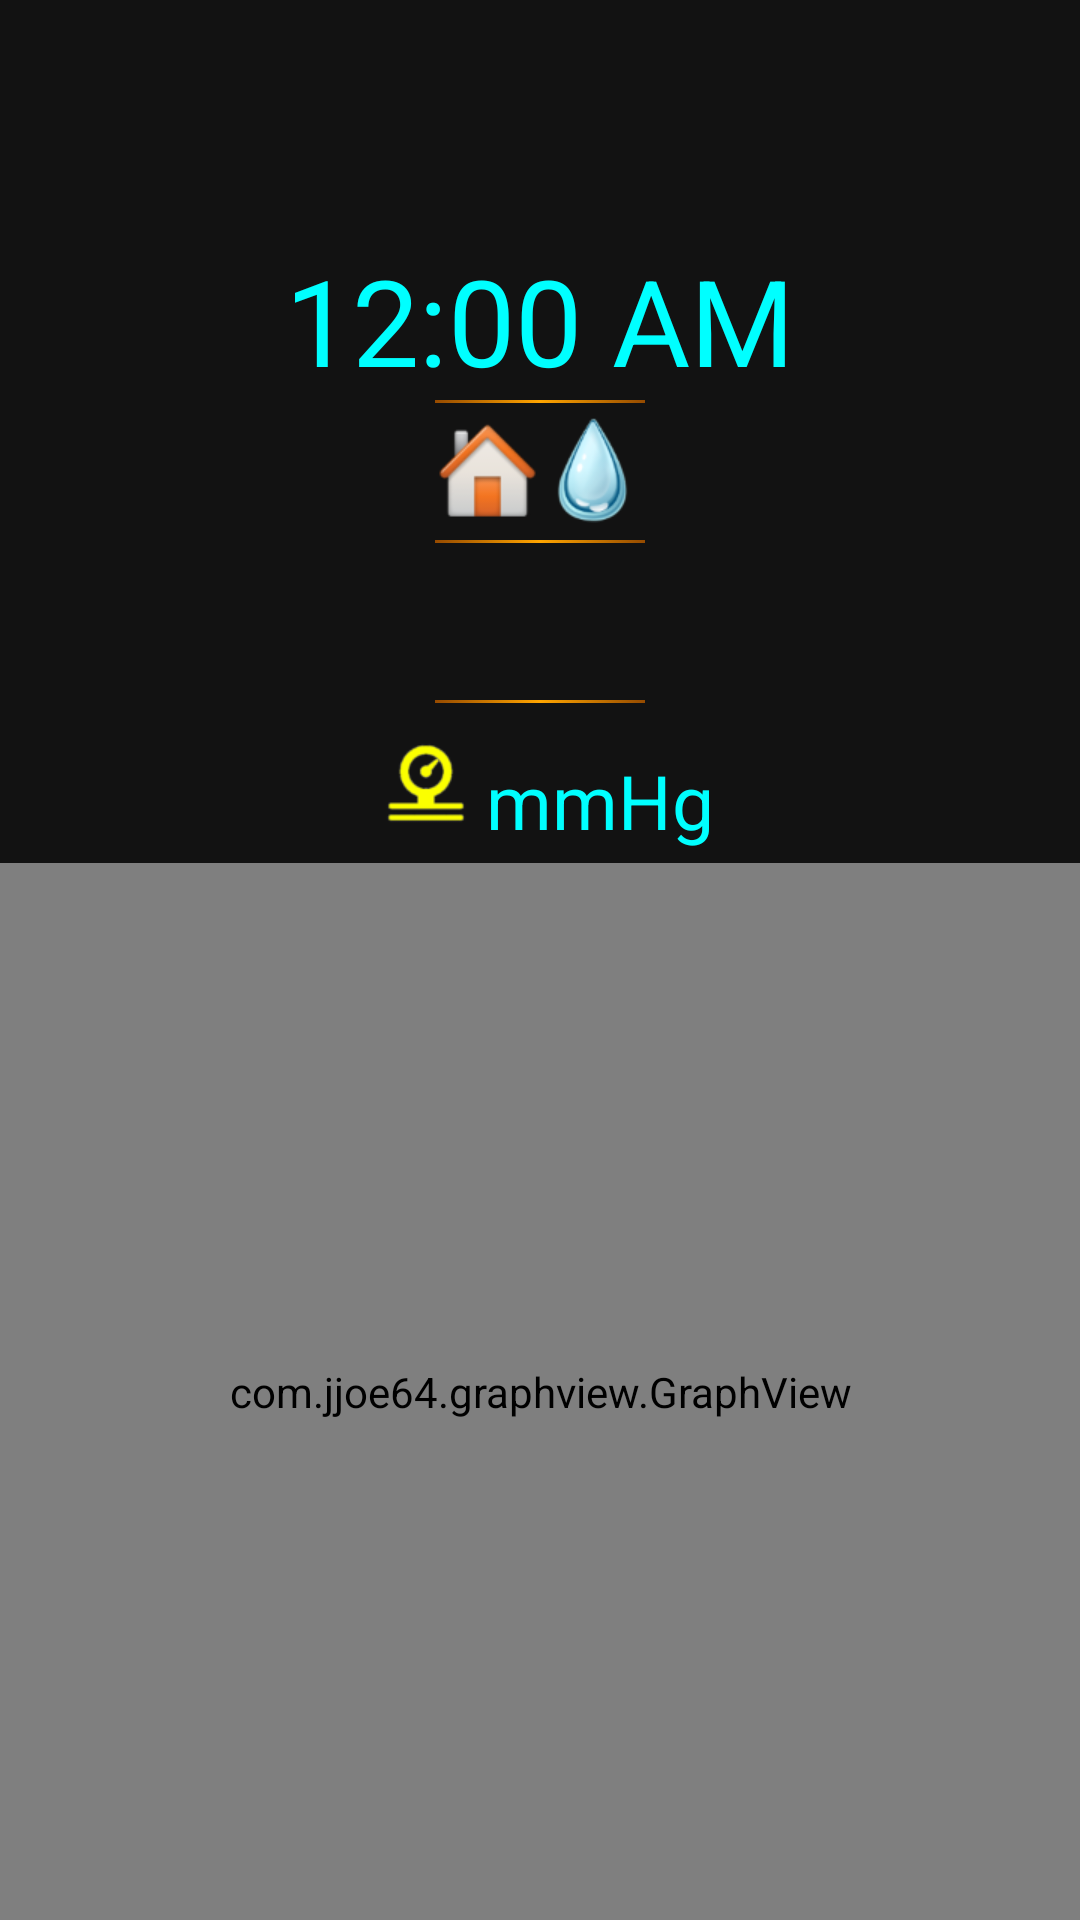

Produce the Android XML layout that renders to this screen, including the resource entries it uses.
<!-- AndroidManifest.xml: application theme AppTheme -->
<!-- res/layout/activity_info.xml -->
<LinearLayout xmlns:android="http://schemas.android.com/apk/res/android"
xmlns:tools="http://schemas.android.com/tools" android:layout_width="match_parent"
android:layout_height="match_parent"
android:orientation="vertical"
android:weightSum="1"
android:background="@drawable/dark_wood">

    <LinearLayout
        android:layout_width="match_parent"
        android:layout_height="match_parent"
        android:orientation="vertical"
        android:weightSum="1"
        android:visibility="visible"
        android:id="@+id/layout_visibility"
        android:background="@drawable/dark_wood">

    <ImageView
    android:layout_width="80dp"
    android:layout_height="80dp"
    android:id="@+id/imageView"
        android:layout_gravity="center_horizontal"
        android:onClick="UpdateInfo" />

        <DigitalClock
            android:layout_width="wrap_content"
            android:layout_height="wrap_content"
            android:id="@+id/TimeClock"
            android:layout_gravity="center_horizontal"
            android:textColor="#00FFFF"
            android:typeface="monospace"
            style="@style/Base.TextAppearance.AppCompat.Large"
            android:textSize="40dp"/>

        <RelativeLayout
            android:layout_width="match_parent"
            android:layout_height="wrap_content">

            <View
            android:layout_width="match_parent"
            android:background="@drawable/line"
            android:layout_height="1dp"
            android:src="@drawable/line"
            android:id="@+id/textView"
            android:layout_gravity="center_horizontal"
            android:gravity="center"
                android:layout_alignLeft="@+id/linearLayout2"
                android:layout_alignStart="@+id/linearLayout2"
                android:layout_alignRight="@+id/linearLayout2"
                android:layout_alignEnd="@+id/linearLayout2" />

            <LinearLayout
                android:orientation="horizontal"
                android:layout_width="wrap_content"
                android:layout_height="wrap_content"
                android:layout_gravity="center_horizontal"
                android:gravity="clip_horizontal"
                android:layout_alignParentTop="true"
                android:layout_centerHorizontal="true"
                android:id="@+id/linearLayout2">

                <ImageView
            android:layout_width="wrap_content"
            android:layout_height="match_parent"
            android:id="@+id/t_inside_image"
            android:src="@drawable/home" />

                <TextView
            android:layout_width="wrap_content"
            android:layout_height="wrap_content"
            android:text=""
            android:textColor="#00FFFF"
            android:textSize="35dp"
            android:id="@+id/t_inside"
            android:gravity="center"
                    android:textIsSelectable="true" />

                <ImageView
                    android:layout_width="wrap_content"
                    android:layout_height="match_parent"
                    android:id="@+id/Humidity_image"
                    android:src="@drawable/hum"/>

                <TextView
            android:layout_width="wrap_content"
            android:layout_height="wrap_content"
            android:text=""
            android:textColor="#00FFFF"
            android:textSize="35dp"
            android:id="@+id/Humidity" />

            </LinearLayout>

            <View
            android:layout_width="wrap_content"
            android:background="@drawable/line"
            android:layout_height="1dp"
            android:src="@drawable/line"
            android:id="@+id/textView1"
            android:layout_gravity="center_horizontal"
            android:gravity="center"
                android:layout_below="@+id/linearLayout2"
                android:layout_alignLeft="@+id/linearLayout2"
                android:layout_alignStart="@+id/linearLayout2"
                android:layout_alignRight="@+id/linearLayout2"
                android:layout_alignEnd="@+id/linearLayout2" />

            <LinearLayout
        android:orientation="horizontal"
        android:layout_width="match_parent"
        android:layout_height="wrap_content"
        android:id="@+id/linearLayout"
        android:gravity="center_horizontal"
                android:layout_below="@+id/linearLayout2"
                android:layout_alignParentLeft="true"
                android:layout_alignParentStart="true"
                android:layout_alignParentRight="true"
                android:layout_alignParentEnd="true">

        <ImageView
            android:layout_width="wrap_content"
            android:layout_height="match_parent"
            android:id="@+id/t_outside_image"/>

        <TextView
            android:layout_width="wrap_content"
            android:layout_height="wrap_content"
            android:layout_gravity="center_horizontal"
            android:text=""
            android:textColor="#00FFFF"
            android:textSize="40dp"
            android:id="@+id/t_outside" />

    </LinearLayout>

            <View
            android:layout_width="wrap_content"
            android:background="@drawable/line"
            android:layout_height="1dp"
            android:src="@drawable/line"
            android:id="@+id/textView2"
                android:gravity="center_horizontal"
                android:layout_below="@+id/linearLayout"
                android:layout_alignLeft="@+id/textView1"
                android:layout_alignStart="@+id/textView1"
                android:layout_alignRight="@+id/textView1"
                android:layout_alignEnd="@+id/textView1" />

        </RelativeLayout>

        <LinearLayout
            android:orientation="horizontal"
            android:layout_width="wrap_content"
            android:layout_height="wrap_content"
            android:layout_gravity="center_horizontal">

            <ImageView
        android:layout_width="wrap_content"
        android:layout_height="match_parent"
        android:id="@+id/Pressure_image"
        android:src="@drawable/pres" />

            <TextView
        android:layout_width="wrap_content"
        android:layout_height="wrap_content"
        android:text=""
        android:textColor="#00FFFF"
        android:textSize="40dp"
        android:id="@+id/Pressure"
        android:layout_centerHorizontal="true"
        android:gravity="center_horizontal" />

            <TextView
                android:layout_width="wrap_content"
                android:layout_height="wrap_content"
                android:text="mmHg"
                android:id="@+id/textView4"
                android:textSize="25dp"
                android:textColor="#00FFFF" />

        </LinearLayout>

        <com.jjoe64.graphview.GraphView
    android:layout_width="match_parent"
    android:layout_height="match_parent"
    android:id="@+id/graph_Pressure"
    android:background="@drawable/invizib" />

</LinearLayout>
</LinearLayout>
<!-- resources referenced by this layout -->
<resources>
  <!-- drawable home: png bitmap (drawable, 3634 bytes) -->
  <!-- drawable hum: png bitmap (drawable, 4076 bytes) -->
  <!-- drawable line (drawable) -->
  <?xml version="1.0" encoding="utf-8"?>
  <shape xmlns:android="http://schemas.android.com/apk/res/android"
      android:shape="rectangle">
  
      <gradient
          android:angle="0"
          android:centerColor="#ffa500"
          android:endColor="#964b00"
          android:startColor="#964b00" />
  
  </shape>
  <!-- drawable pres: png bitmap (drawable, 1939 bytes) -->
  <style name="AppTheme" parent="Theme.MaterialComponents" />
</resources>
